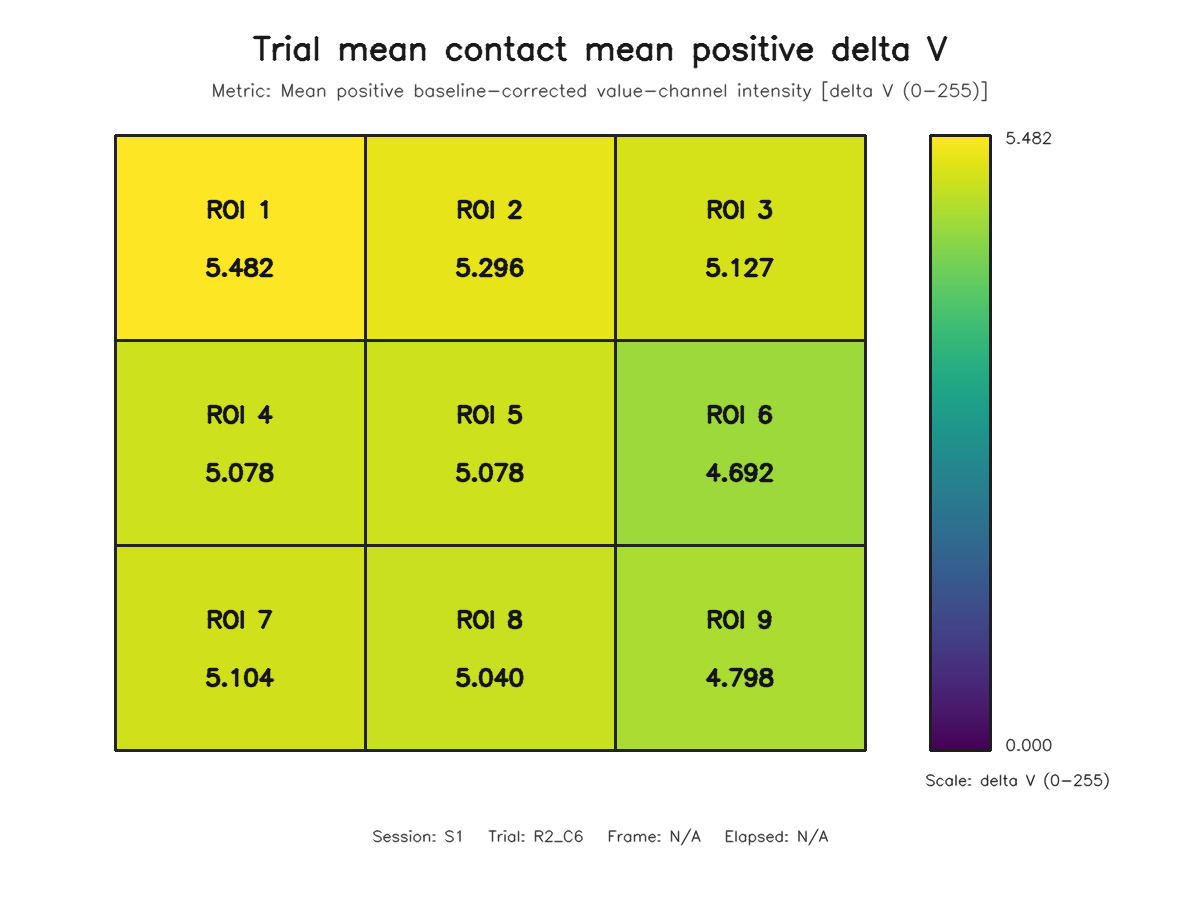

The file beside this chart, header and first rows:
roi, row, column, value
1, 1, 1, 5.482
2, 1, 2, 5.296
3, 1, 3, 5.127
4, 2, 1, 5.078
5, 2, 2, 5.078
6, 2, 3, 4.692
7, 3, 1, 5.104
8, 3, 2, 5.04
9, 3, 3, 4.798
